Run: headless pygame with SDL's dummy video driver; simulated clock (each Clock.tick advances the game by its frame time, no real sleeping); random seed 0; keys injected as events and as key.get_pressed() state; no mouse input.
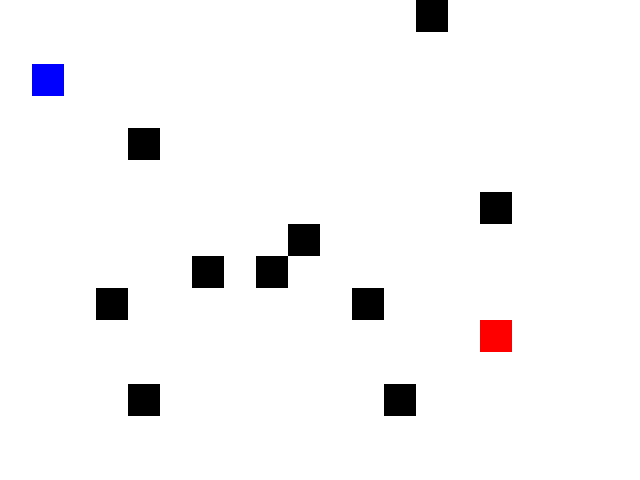
Frame 1 of 3 · flips 1–60 · no input
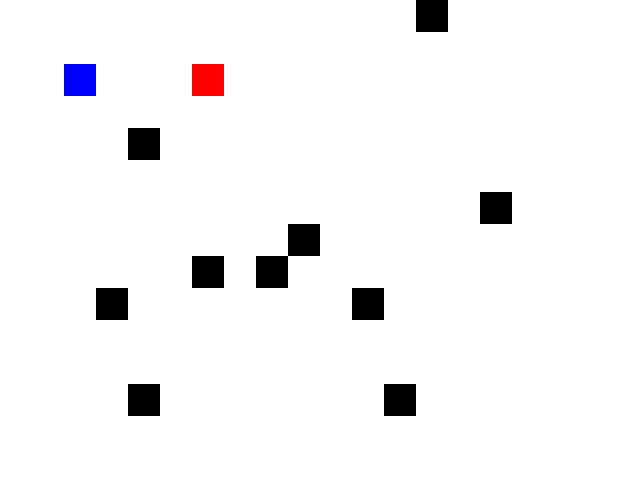
Frame 2 of 3 · flips 61–180 · tapped SPACE, RETURN · held RIGHT (→), D
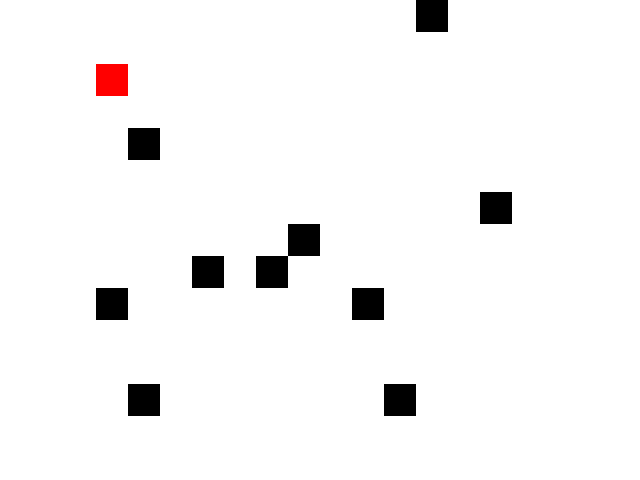
Frame 3 of 3 · flips 181–300 · held DOWN (↓), S (game ended)

The pygame program that drew these frames:


"""
Sure, here's an example of how you could design a simulation of a chase problem:

Define the environment: First, you need to define the environment in which the chase will take place. For example, let's say the environment is a two-dimensional grid, with obstacles (walls) randomly placed throughout.

Create the characters: Next, you need to create the characters involved in the chase. For example, you could have a "runner" character and a "chaser" character. The runner is trying to avoid the chaser, and the chaser is trying to catch the runner.

Implement movement: You need to implement movement for the characters. For example, the runner might move randomly around the grid, while the chaser moves towards the runner. You'll need to define the rules for movement, such as how far each character can move in a single turn.

Implement obstacles: You'll need to implement obstacles (walls) in the environment to make the chase more challenging. The runner will need to navigate around them while trying to avoid the chaser.

Implement catching: You need to define the rules for catching. For example, the chaser might catch the runner if they move onto the same grid cell.

Implement a scoring system: Finally, you need to implement a scoring system to determine the outcome of the chase. For example, if the runner is caught, the chaser wins. If the runner manages to avoid the chaser for a certain amount of time, they win.

Run the simulation: Once you've implemented all of the above, you can run the simulation and observe the results. You might want to run the simulation multiple times with different starting positions and obstacles to see how the outcome changes.
"""

import random

import pygame

# Define constants
SCREEN_WIDTH = 640
SCREEN_HEIGHT = 480
GRID_SIZE = 32
MOVE_DELAY = 200
NUM_OBSTACLES = 10

# Define colors
WHITE = (255, 255, 255)
BLACK = (0, 0, 0)
RED = (255, 0, 0)
GREEN = (0, 255, 0)
BLUE = (0, 0, 255)

# Initialize Pygame
pygame.init()
screen = pygame.display.set_mode((SCREEN_WIDTH, SCREEN_HEIGHT))
clock = pygame.time.Clock()

# Define the runner and chaser classes
class Runner:
    def __init__(self, x, y):
        self.x = x
        self.y = y

    def move(self):
        # Move randomly in one of four directions
        dx, dy = random.choice([(1, 0), (-1, 0), (0, 1), (0, -1)])
        self.x += dx * GRID_SIZE
        self.y += dy * GRID_SIZE
        
        # Check bounds
        self.x = max(0, min(self.x, SCREEN_WIDTH - GRID_SIZE))
        self.y = max(0, min(self.y, SCREEN_HEIGHT - GRID_SIZE))
        
        # Check for collision with obstacles
        for obstacle in obstacles:
            if self.x == obstacle.x and self.y == obstacle.y:
                self.x -= dx * GRID_SIZE
                self.y -= dy * GRID_SIZE

    def draw(self):
        pygame.draw.rect(screen, BLUE, (self.x, self.y, GRID_SIZE, GRID_SIZE))

class Chaser:
    def __init__(self, x, y):
        self.x = x
        self.y = y

    def move(self, runner_x, runner_y):
        # Move towards the runner
        if self.x < runner_x:
            self.x += GRID_SIZE
        elif self.x > runner_x:
            self.x -= GRID_SIZE

        if self.y < runner_y:
            self.y += GRID_SIZE
        elif self.y > runner_y:
            self.y -= GRID_SIZE
            
        # Check bounds
        self.x = max(0, min(self.x, SCREEN_WIDTH - GRID_SIZE))
        self.y = max(0, min(self.y, SCREEN_HEIGHT - GRID_SIZE))
        
        # Check for collision with obstacles
        for obstacle in obstacles:
            if self.x == obstacle.x and self.y == obstacle.y:
                if self.x < runner_x:
                    self.x -= GRID_SIZE
                elif self.x > runner_x:
                    self.x += GRID_SIZE

                if self.y < runner_y:
                    self.y -= GRID_SIZE
                elif self.y > runner_y:
                    self.y += GRID_SIZE

    def draw(self):
        pygame.draw.rect(screen, RED, (self.x, self.y, GRID_SIZE, GRID_SIZE))

# Define the obstacle class
class Obstacle:
    def __init__(self, x, y):
        self.x = x
        self.y = y

    def draw(self):
        pygame.draw.rect(screen, BLACK, (self.x, self.y, GRID_SIZE, GRID_SIZE))

# Create the runner, chaser, and obstacles
runner = Runner(0, 0)
chaser = Chaser(SCREEN_WIDTH - GRID_SIZE, SCREEN_HEIGHT - GRID_SIZE)
obstacles = []
for i in range(NUM_OBSTACLES):
    x = random.randint(0, SCREEN_WIDTH // GRID_SIZE - 1) * GRID_SIZE
    y = random.randint(0, SCREEN_HEIGHT // GRID_SIZE - 1) * GRID_SIZE
    obstacles.append(Obstacle(x, y))

# Main game loop
running = True
move_timer = 0
while running:
    # Handle events
    for event in pygame.event.get():
        if event.type == pygame.QUIT:
            running = False

    # Move the runner and chaser
    move_timer += clock.tick()
    if move_timer >= MOVE_DELAY:
        runner.move()
        chaser.move(runner.x, runner.y)
        move_timer = 0

    # Draw the screen
    screen.fill(WHITE)
    for obstacle in obstacles:
        obstacle.draw()
    runner.draw()
    chaser.draw()
    pygame.display.flip()

    # Check for catching
    if runner.x == chaser.x and runner.y == chaser.y:
        print("Runner caught!")
        running = False

# Quit Pygame
pygame.quit()
